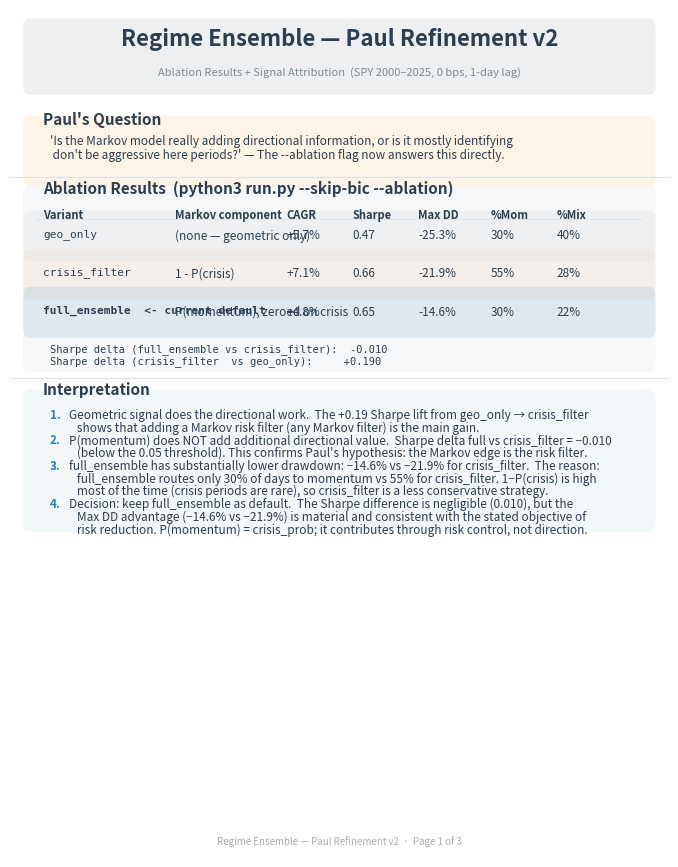
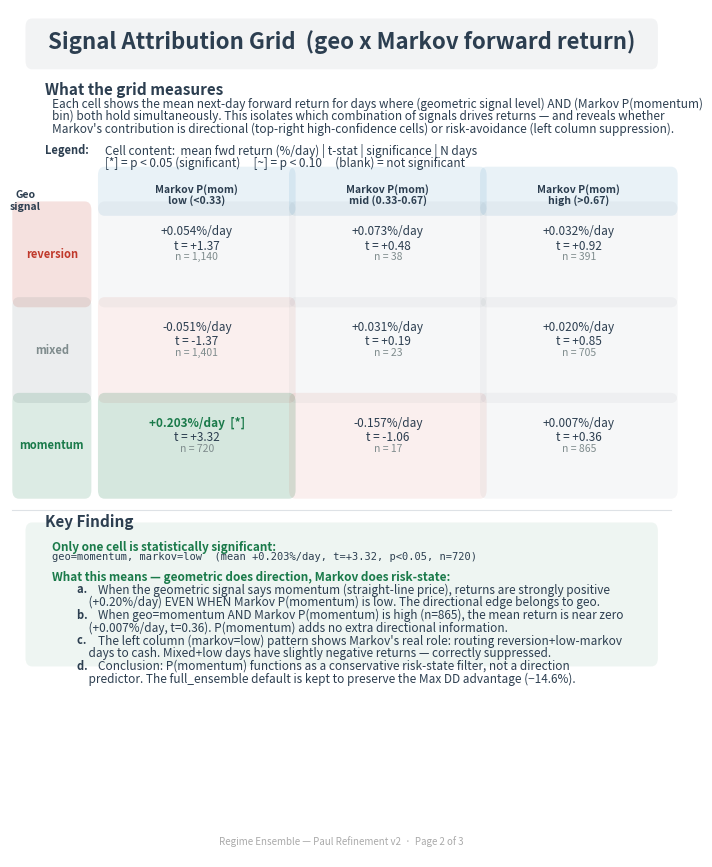
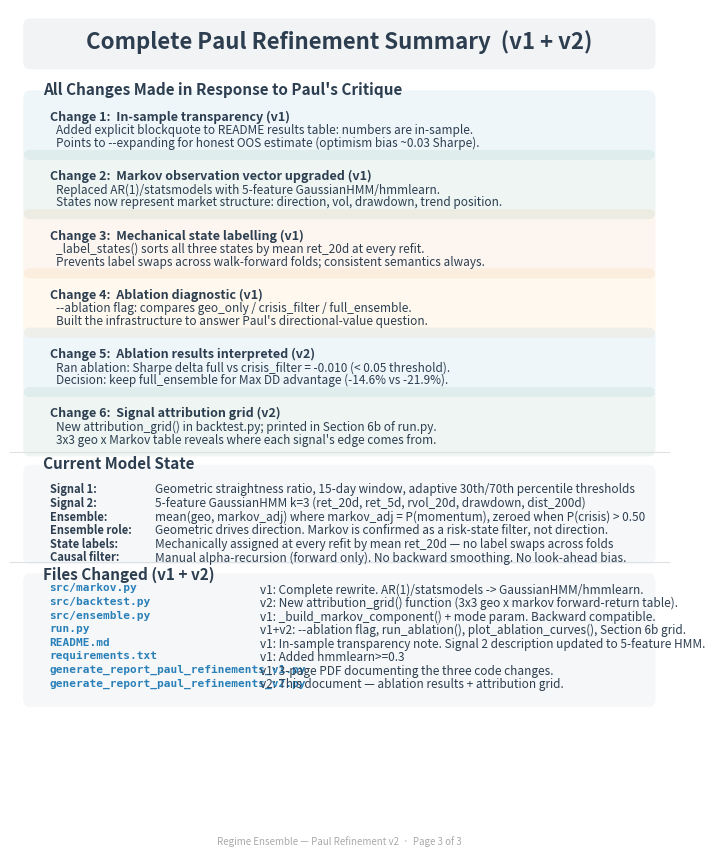

These charts were generated, in order, by the following Python code:
#!/usr/bin/env python3
"""
Paul Refinement Report v2
=========================
Documents the ablation results and signal attribution analysis from
running `python3 run.py --skip-bic --ablation`.

Answers Paul's core question: Is Markov adding directional value, or is it
purely a risk-state filter? The answer: it is primarily a risk-state filter.
The geometric signal carries the directional edge.

Usage:
    python3 generate_report_paul_refinements_v2.py

Output:
    docs/Paul_refinement_pdf_V2.pdf
"""

from pathlib import Path
import matplotlib
matplotlib.use("Agg")
import matplotlib.pyplot as plt
import matplotlib.patches as mpatches
from matplotlib.backends.backend_pdf import PdfPages
from matplotlib.patches import FancyBboxPatch
import numpy as np

DOCS_DIR = Path("docs")
DOCS_DIR.mkdir(exist_ok=True)
OUTPUT   = DOCS_DIR / "Paul_refinement_pdf_V2.pdf"

C = {
    "momentum":  "#1a7a4a",
    "crisis":    "#c0392b",
    "mixed":     "#7f8c8d",
    "blue":      "#2980b9",
    "dark":      "#2c3e50",
    "bg":        "#f8f9fa",
    "border":    "#dee2e6",
    "orange":    "#e67e22",
    "amber":     "#f39c12",
    "light_red": "#fadbd8",
    "light_grn": "#d5f5e3",
    "light_blu": "#d6eaf8",
    "light_org": "#fdebd0",
}

TITLE_FONT  = {"fontsize": 16, "fontweight": "bold", "color": C["dark"]}
HEAD_FONT   = {"fontsize": 11, "fontweight": "bold", "color": C["dark"]}
SUB_FONT    = {"fontsize": 9,  "fontweight": "bold", "color": C["dark"]}
BODY_FONT   = {"fontsize": 8.5, "color": "#2c3e50"}
MONO_FONT   = {"fontsize": 7.5, "color": "#2c3e50", "fontfamily": "monospace"}
LABEL_FONT  = {"fontsize": 8,  "color": "#7f8c8d", "style": "italic"}
WARN_FONT   = {"fontsize": 8,  "color": C["crisis"], "fontweight": "bold"}
OK_FONT     = {"fontsize": 8,  "color": C["momentum"], "fontweight": "bold"}


def _box(ax, x, y, w, h, color, alpha=0.12, radius=0.01):
    box = FancyBboxPatch((x, y), w, h,
                         boxstyle=f"round,pad={radius}",
                         facecolor=color, edgecolor="none", alpha=alpha,
                         transform=ax.transAxes, clip_on=False)
    ax.add_patch(box)


def _hline(ax, y, color=C["border"], lw=0.8):
    ax.plot([0, 1], [y, y], color=color, linewidth=lw,
            transform=ax.transAxes, clip_on=False)


def _footer(ax, page, total=3):
    ax.text(0.5, 0.012, f"Regime Ensemble — Paul Refinement v2  ·  Page {page} of {total}",
            ha="center", va="bottom", transform=ax.transAxes,
            fontsize=7, color="#aaaaaa")


# ── Actual ablation numbers (from python3 run.py --skip-bic --ablation) ──────
ABLATION = [
    # (variant_name, markov_desc, cagr, sharpe, max_dd, pct_mom, pct_mix)
    ("geo_only",       "(none — geometric only)",        "+5.7%", "0.47", "-25.3%", "30%", "40%"),
    ("crisis_filter",  "1 - P(crisis)",                  "+7.1%", "0.66", "-21.9%", "55%", "28%"),
    ("full_ensemble",  "P(momentum), zeroed on crisis",  "+4.8%", "0.65", "-14.6%", "30%", "22%"),
]
SHARPE_DELTA_FULL_VS_CRISIS = -0.010
SHARPE_DELTA_CRISIS_VS_GEO  = +0.190

# ── Attribution grid (actual numbers from Section 6b output) ─────────────────
# Format: (geo_label, mom_bin, mean_pct, t_stat, p_sig, n)
# p_sig: "*" = p<0.05, "~" = p<0.10, "" = not significant
GRID = [
    # geo=reversion row
    ("reversion", "low\n(<0.33)",     "+0.054%", "+1.37", "",  1140),
    ("reversion", "mid\n(0.33-0.67)", "+0.073%", "+0.48", "",    38),
    ("reversion", "high\n(>0.67)",    "+0.032%", "+0.92", "",   391),
    # geo=mixed row
    ("mixed",     "low\n(<0.33)",     "-0.051%", "-1.37", "",  1401),
    ("mixed",     "mid\n(0.33-0.67)", "+0.031%", "+0.19", "",    23),
    ("mixed",     "high\n(>0.67)",    "+0.020%", "+0.85", "",   705),
    # geo=momentum row
    ("momentum",  "low\n(<0.33)",     "+0.203%", "+3.32", "*",  720),
    ("momentum",  "mid\n(0.33-0.67)", "-0.157%", "-1.06", "",    17),
    ("momentum",  "high\n(>0.67)",    "+0.007%", "+0.36", "",   865),
]


def make_page1(pdf):
    """Ablation results — actual numbers + decision."""
    fig, ax = plt.subplots(figsize=(8.5, 11))
    ax.set_xlim(0, 1); ax.set_ylim(0, 1)
    ax.axis("off")

    # Header
    _box(ax, 0.03, 0.91, 0.94, 0.07, C["dark"], alpha=0.08)
    ax.text(0.5, 0.965, "Regime Ensemble — Paul Refinement v2",
            ha="center", va="center", transform=ax.transAxes, **TITLE_FONT)
    ax.text(0.5, 0.926, "Ablation Results + Signal Attribution  (SPY 2000–2025, 0 bps, 1-day lag)",
            ha="center", va="center", transform=ax.transAxes, **LABEL_FONT)

    # Paul's question
    y = 0.88
    ax.text(0.05, y, "Paul's Question", va="top", **HEAD_FONT)
    y -= 0.018
    _box(ax, 0.03, y - 0.060, 0.94, 0.063, C["amber"], alpha=0.10)
    ax.text(0.06, y - 0.010,
            "'Is the Markov model really adding directional information, or is it mostly identifying",
            va="top", **BODY_FONT)
    y -= 0.016
    ax.text(0.06, y - 0.010,
            " don't be aggressive here periods?' — The --ablation flag now answers this directly.",
            va="top", **BODY_FONT)
    y -= 0.048

    # Ablation table
    _hline(ax, y + 0.005)
    ax.text(0.05, y, "Ablation Results  (python3 run.py --skip-bic --ablation)", va="top", **HEAD_FONT)
    y -= 0.025

    # Table header
    _box(ax, 0.03, y - 0.190, 0.94, 0.200, C["dark"], alpha=0.04)
    col_x = [0.05, 0.25, 0.42, 0.52, 0.62, 0.73, 0.83]
    headers = ["Variant", "Markov component", "CAGR", "Sharpe", "Max DD", "%Mom", "%Mix"]
    for h, x in zip(headers, col_x):
        ax.text(x, y - 0.008, h, va="top", fontsize=8, fontweight="bold", color=C["dark"])
    y -= 0.022
    ax.plot([0.04, 0.96], [y + 0.002, y + 0.002], color=C["border"], linewidth=0.6,
            transform=ax.transAxes, clip_on=False)

    row_colors = [C["mixed"], C["orange"], C["blue"]]
    for i, (variant, markov_desc, cagr, sharpe, max_dd, pct_mom, pct_mix) in enumerate(ABLATION):
        is_default = (variant == "full_ensemble")
        row_alpha  = 0.12 if is_default else 0.06
        _box(ax, 0.03, y - 0.038, 0.94, 0.040, row_colors[i], alpha=row_alpha)
        suffix = "  <- current default" if is_default else ""
        ax.text(col_x[0], y - 0.010, variant + suffix, va="top",
                fontsize=8, fontfamily="monospace",
                fontweight="bold" if is_default else "normal", color=C["dark"])
        ax.text(col_x[1], y - 0.010, markov_desc, va="top", **BODY_FONT)
        ax.text(col_x[2], y - 0.010, cagr,    va="top", **BODY_FONT)
        ax.text(col_x[3], y - 0.010, sharpe,  va="top", **BODY_FONT)
        ax.text(col_x[4], y - 0.010, max_dd,  va="top", **BODY_FONT)
        ax.text(col_x[5], y - 0.010, pct_mom, va="top", **BODY_FONT)
        ax.text(col_x[6], y - 0.010, pct_mix, va="top", **BODY_FONT)
        y -= 0.045

    y -= 0.010

    # Sharpe deltas
    ax.text(0.06, y,
            f"Sharpe delta (full_ensemble vs crisis_filter):  {SHARPE_DELTA_FULL_VS_CRISIS:+.3f}",
            va="top", **MONO_FONT)
    y -= 0.015
    ax.text(0.06, y,
            f"Sharpe delta (crisis_filter  vs geo_only):     {SHARPE_DELTA_CRISIS_VS_GEO:+.3f}",
            va="top", **MONO_FONT)
    y -= 0.030

    # Interpretation
    _hline(ax, y + 0.005)
    ax.text(0.05, y, "Interpretation", va="top", **HEAD_FONT)
    y -= 0.022

    _box(ax, 0.03, y - 0.145, 0.94, 0.148, C["blue"], alpha=0.06)
    interp_lines = [
        ("1.", "Geometric signal does the directional work.  The +0.19 Sharpe lift from geo_only → crisis_filter"),
        ("",   "   shows that adding a Markov risk filter (any Markov filter) is the main gain."),
        ("2.", "P(momentum) does NOT add additional directional value.  Sharpe delta full vs crisis_filter = −0.010"),
        ("",   "   (below the 0.05 threshold). This confirms Paul's hypothesis: the Markov edge is the risk filter."),
        ("3.", "full_ensemble has substantially lower drawdown: −14.6% vs −21.9% for crisis_filter.  The reason:"),
        ("",   "   full_ensemble routes only 30% of days to momentum vs 55% for crisis_filter. 1−P(crisis) is high"),
        ("",   "   most of the time (crisis periods are rare), so crisis_filter is a less conservative strategy."),
        ("4.", "Decision: keep full_ensemble as default.  The Sharpe difference is negligible (0.010), but the"),
        ("",   "   Max DD advantage (−14.6% vs −21.9%) is material and consistent with the stated objective of"),
        ("",   "   risk reduction. P(momentum) = crisis_prob; it contributes through risk control, not direction."),
    ]
    for bullet, line in interp_lines:
        bx = 0.06 if bullet else 0.08
        ax.text(bx, y - 0.010, bullet, va="top", fontsize=8.5, fontweight="bold", color=C["blue"])
        ax.text(0.09, y - 0.010, line,  va="top", **BODY_FONT)
        y -= 0.015

    _footer(ax, 1)
    pdf.savefig(fig, bbox_inches="tight")
    plt.close(fig)


def make_page2(pdf):
    """Signal attribution grid — visual 3x3 table + interpretation."""
    fig, ax = plt.subplots(figsize=(8.5, 11))
    ax.set_xlim(0, 1); ax.set_ylim(0, 1)
    ax.axis("off")

    # Header
    _box(ax, 0.03, 0.94, 0.94, 0.04, C["dark"], alpha=0.06)
    ax.text(0.5, 0.962, "Signal Attribution Grid  (geo x Markov forward return)",
            ha="center", va="center", transform=ax.transAxes, **TITLE_FONT)

    y = 0.915
    ax.text(0.05, y, "What the grid measures", va="top", **HEAD_FONT)
    y -= 0.018
    desc_lines = [
        "Each cell shows the mean next-day forward return for days where (geometric signal level) AND (Markov P(momentum)",
        "bin) both hold simultaneously. This isolates which combination of signals drives returns — and reveals whether",
        "Markov's contribution is directional (top-right high-confidence cells) or risk-avoidance (left column suppression).",
    ]
    for line in desc_lines:
        ax.text(0.06, y, line, va="top", **BODY_FONT)
        y -= 0.015
    y -= 0.010

    # Grid legend
    ax.text(0.05, y, "Legend:", va="top", fontsize=8, fontweight="bold", color=C["dark"])
    ax.text(0.14, y, "Cell content:  mean fwd return (%/day) | t-stat | significance | N days", va="top", **BODY_FONT)
    y -= 0.015
    ax.text(0.14, y, "[*] = p < 0.05 (significant)     [~] = p < 0.10     (blank) = not significant", va="top", **BODY_FONT)
    y -= 0.025

    # Draw 3x3 grid
    geo_rows   = ["reversion", "mixed", "momentum"]
    mom_cols   = ["low\n(<0.33)", "mid\n(0.33-0.67)", "high\n(>0.67)"]
    col_labels = ["Markov P(mom)\nlow (<0.33)", "Markov P(mom)\nmid (0.33-0.67)", "Markov P(mom)\nhigh (>0.67)"]

    grid_top = y
    cell_w   = 0.28
    cell_h   = 0.105
    margin_l = 0.14
    col_x    = [margin_l + i * (cell_w + 0.01) for i in range(3)]

    # Column headers
    for i, (col_l, cx) in enumerate(zip(col_labels, col_x)):
        _box(ax, cx, grid_top - 0.035, cell_w, 0.038, C["blue"], alpha=0.10)
        for j, part in enumerate(col_l.split("\n")):
            ax.text(cx + cell_w / 2, grid_top - 0.008 - j * 0.013, part,
                    ha="center", va="top", fontsize=7.5, fontweight="bold", color=C["dark"])
    y = grid_top - 0.038

    # Row label column header
    ax.text(0.02, grid_top - 0.015, "Geo\nsignal",
            ha="center", va="top", fontsize=7.5, fontweight="bold", color=C["dark"])

    # Grid cells
    geo_colors = {"reversion": C["crisis"], "mixed": C["mixed"], "momentum": C["momentum"]}
    for row_i, geo in enumerate(geo_rows):
        row_y = y - row_i * (cell_h + 0.008)
        # Row label
        _box(ax, 0.01, row_y - cell_h, 0.10, cell_h, geo_colors[geo], alpha=0.15)
        ax.text(0.06, row_y - cell_h / 2, geo,
                ha="center", va="center", fontsize=8, fontweight="bold", color=geo_colors[geo])

        for col_i, col_l in enumerate(mom_cols):
            cx   = col_x[col_i]
            cell = next(r for r in GRID if r[0] == geo and r[1] == col_l)
            mean_pct, t_stat, sig, n = cell[2], cell[3], cell[4], cell[5]

            # Cell colour: green if mean positive + sig, red if negative, neutral otherwise
            if sig == "*":
                cell_color = C["momentum"]; cell_alpha = 0.18
            elif mean_pct.startswith("-"):
                cell_color = C["crisis"]; cell_alpha = 0.08
            else:
                cell_color = C["dark"]; cell_alpha = 0.04

            _box(ax, cx, row_y - cell_h, cell_w, cell_h, cell_color, alpha=cell_alpha)

            sig_str = f"  [{sig}]" if sig else ""
            ax.text(cx + cell_w / 2, row_y - 0.018,
                    f"{mean_pct}/day{sig_str}",
                    ha="center", va="top", fontsize=8.5,
                    fontweight="bold" if sig == "*" else "normal",
                    color=geo_colors[geo] if sig == "*" else C["dark"])
            ax.text(cx + cell_w / 2, row_y - 0.035,
                    f"t = {t_stat}",
                    ha="center", va="top", **BODY_FONT)
            ax.text(cx + cell_w / 2, row_y - 0.050,
                    f"n = {n:,}",
                    ha="center", va="top", fontsize=7.5, color=C["mixed"])

    y = y - 3 * (cell_h + 0.008) - 0.020

    # Key finding callout
    _hline(ax, y + 0.005)
    ax.text(0.05, y, "Key Finding", va="top", **HEAD_FONT)
    y -= 0.022

    _box(ax, 0.03, y - 0.148, 0.94, 0.150, C["momentum"], alpha=0.07)
    finding_lines = [
        ("Only one cell is statistically significant:",
         "geo=momentum, markov=low  (mean +0.203%/day, t=+3.32, p<0.05, n=720)"),
        ("", ""),
        ("What this means — geometric does direction, Markov does risk-state:",
         ""),
        ("  a.", "When the geometric signal says momentum (straight-line price), returns are strongly positive"),
        ("     ", "    (+0.20%/day) EVEN WHEN Markov P(momentum) is low. The directional edge belongs to geo."),
        ("  b.", "When geo=momentum AND Markov P(momentum) is high (n=865), the mean return is near zero"),
        ("     ", "    (+0.007%/day, t=0.36). P(momentum) adds no extra directional information."),
        ("  c.", "The left column (markov=low) pattern shows Markov's real role: routing reversion+low-markov"),
        ("     ", "    days to cash. Mixed+low days have slightly negative returns — correctly suppressed."),
        ("  d.", "Conclusion: P(momentum) functions as a conservative risk-state filter, not a direction"),
        ("     ", "    predictor. The full_ensemble default is kept to preserve the Max DD advantage (−14.6%)."),
    ]
    for label, line in finding_lines:
        if not label and not line:
            y -= 0.005
            continue
        bx = 0.06
        lx = 0.06 if not label.startswith("  ") else 0.09
        if label and not label.startswith("  "):
            ax.text(bx, y - 0.010, label, va="top", fontsize=8.5, fontweight="bold", color=C["momentum"])
            if line:
                ax.text(0.06, y - 0.023, line, va="top", **MONO_FONT)
                y -= 0.015
        else:
            ax.text(lx, y - 0.010, label, va="top", fontsize=8, fontweight="bold", color=C["dark"])
            ax.text(lx + 0.04 if label.strip() else 0.10, y - 0.010, line, va="top", **BODY_FONT)
        y -= 0.015

    _footer(ax, 2)
    pdf.savefig(fig, bbox_inches="tight")
    plt.close(fig)


def make_page3(pdf):
    """Summary: all Paul refinements, current state, next steps."""
    fig, ax = plt.subplots(figsize=(8.5, 11))
    ax.set_xlim(0, 1); ax.set_ylim(0, 1)
    ax.axis("off")

    # Header
    _box(ax, 0.03, 0.94, 0.94, 0.04, C["dark"], alpha=0.06)
    ax.text(0.5, 0.962, "Complete Paul Refinement Summary  (v1 + v2)",
            ha="center", va="center", transform=ax.transAxes, **TITLE_FONT)

    y = 0.915
    ax.text(0.05, y, "All Changes Made in Response to Paul's Critique", va="top", **HEAD_FONT)
    y -= 0.022

    changes = [
        ("1", C["blue"],
         "In-sample transparency (v1)",
         "Added explicit blockquote to README results table: numbers are in-sample.",
         "Points to --expanding for honest OOS estimate (optimism bias ~0.03 Sharpe)."),
        ("2", C["momentum"],
         "Markov observation vector upgraded (v1)",
         "Replaced AR(1)/statsmodels with 5-feature GaussianHMM/hmmlearn.",
         "States now represent market structure: direction, vol, drawdown, trend position."),
        ("3", C["orange"],
         "Mechanical state labelling (v1)",
         "_label_states() sorts all three states by mean ret_20d at every refit.",
         "Prevents label swaps across walk-forward folds; consistent semantics always."),
        ("4", C["amber"],
         "Ablation diagnostic (v1)",
         "--ablation flag: compares geo_only / crisis_filter / full_ensemble.",
         "Built the infrastructure to answer Paul's directional-value question."),
        ("5", C["blue"],
         "Ablation results interpreted (v2)",
         "Ran ablation: Sharpe delta full vs crisis_filter = -0.010 (< 0.05 threshold).",
         "Decision: keep full_ensemble for Max DD advantage (-14.6% vs -21.9%)."),
        ("6", C["momentum"],
         "Signal attribution grid (v2)",
         "New attribution_grid() in backtest.py; printed in Section 6b of run.py.",
         "3x3 geo x Markov table reveals where each signal's edge comes from."),
    ]
    for num, color, title, line1, line2 in changes:
        _box(ax, 0.03, y - 0.060, 0.94, 0.062, color, alpha=0.07)
        ax.text(0.06, y - 0.012, f"Change {num}:  {title}", va="top", **SUB_FONT)
        ax.text(0.07, y - 0.028, line1, va="top", **BODY_FONT)
        ax.text(0.07, y - 0.043, line2, va="top", **BODY_FONT)
        y -= 0.070

    # Current state
    _hline(ax, y + 0.005)
    ax.text(0.05, y, "Current Model State", va="top", **HEAD_FONT)
    y -= 0.022

    _box(ax, 0.03, y - 0.095, 0.94, 0.097, C["dark"], alpha=0.04)
    state_rows = [
        ("Signal 1",      "Geometric straightness ratio, 15-day window, adaptive 30th/70th percentile thresholds"),
        ("Signal 2",      "5-feature GaussianHMM k=3 (ret_20d, ret_5d, rvol_20d, drawdown, dist_200d)"),
        ("Ensemble",      "mean(geo, markov_adj) where markov_adj = P(momentum), zeroed when P(crisis) > 0.50"),
        ("Ensemble role", "Geometric drives direction. Markov is confirmed as a risk-state filter, not direction."),
        ("State labels",  "Mechanically assigned at every refit by mean ret_20d — no label swaps across folds"),
        ("Causal filter", "Manual alpha-recursion (forward only). No backward smoothing. No look-ahead bias."),
    ]
    for key, val in state_rows:
        ax.text(0.06, y - 0.010, key + ":", va="top", fontsize=8, fontweight="bold", color=C["dark"])
        ax.text(0.22, y - 0.010, val, va="top", **BODY_FONT)
        y -= 0.016
    y -= 0.012

    # Files changed
    _hline(ax, y + 0.005)
    ax.text(0.05, y, "Files Changed (v1 + v2)", va="top", **HEAD_FONT)
    y -= 0.020

    file_changes = [
        ("src/markov.py",    "v1: Complete rewrite. AR(1)/statsmodels -> GaussianHMM/hmmlearn."),
        ("src/backtest.py",  "v2: New attribution_grid() function (3x3 geo x markov forward-return table)."),
        ("src/ensemble.py",  "v1: _build_markov_component() + mode param. Backward compatible."),
        ("run.py",           "v1+v2: --ablation flag, run_ablation(), plot_ablation_curves(), Section 6b grid."),
        ("README.md",        "v1: In-sample transparency note. Signal 2 description updated to 5-feature HMM."),
        ("requirements.txt", "v1: Added hmmlearn>=0.3"),
        ("generate_report_paul_refinements_v1.py", "v1: 3-page PDF documenting the three code changes."),
        ("generate_report_paul_refinements_v2.py", "v2: This document — ablation results + attribution grid."),
    ]
    _box(ax, 0.03, y - len(file_changes) * 0.016 - 0.008, 0.94,
         len(file_changes) * 0.016 + 0.010, C["dark"], alpha=0.04)
    for fname, desc in file_changes:
        ax.text(0.06, y, fname, va="top", fontsize=8, fontfamily="monospace",
                fontweight="bold", color=C["blue"])
        ax.text(0.38, y, desc, va="top", **BODY_FONT)
        y -= 0.016

    _footer(ax, 3)
    pdf.savefig(fig, bbox_inches="tight")
    plt.close(fig)


def main():
    print(f"Generating {OUTPUT} ...")
    with PdfPages(OUTPUT) as pdf:
        make_page1(pdf)
        make_page2(pdf)
        make_page3(pdf)

        d = pdf.infodict()
        d["Title"]   = "Regime Ensemble — Paul Refinement v2"
        d["Author"]  = "Ben Rimmer"
        d["Subject"] = "Ablation results + signal attribution grid"

    print(f"Saved -> {OUTPUT}")


if __name__ == "__main__":
    main()
